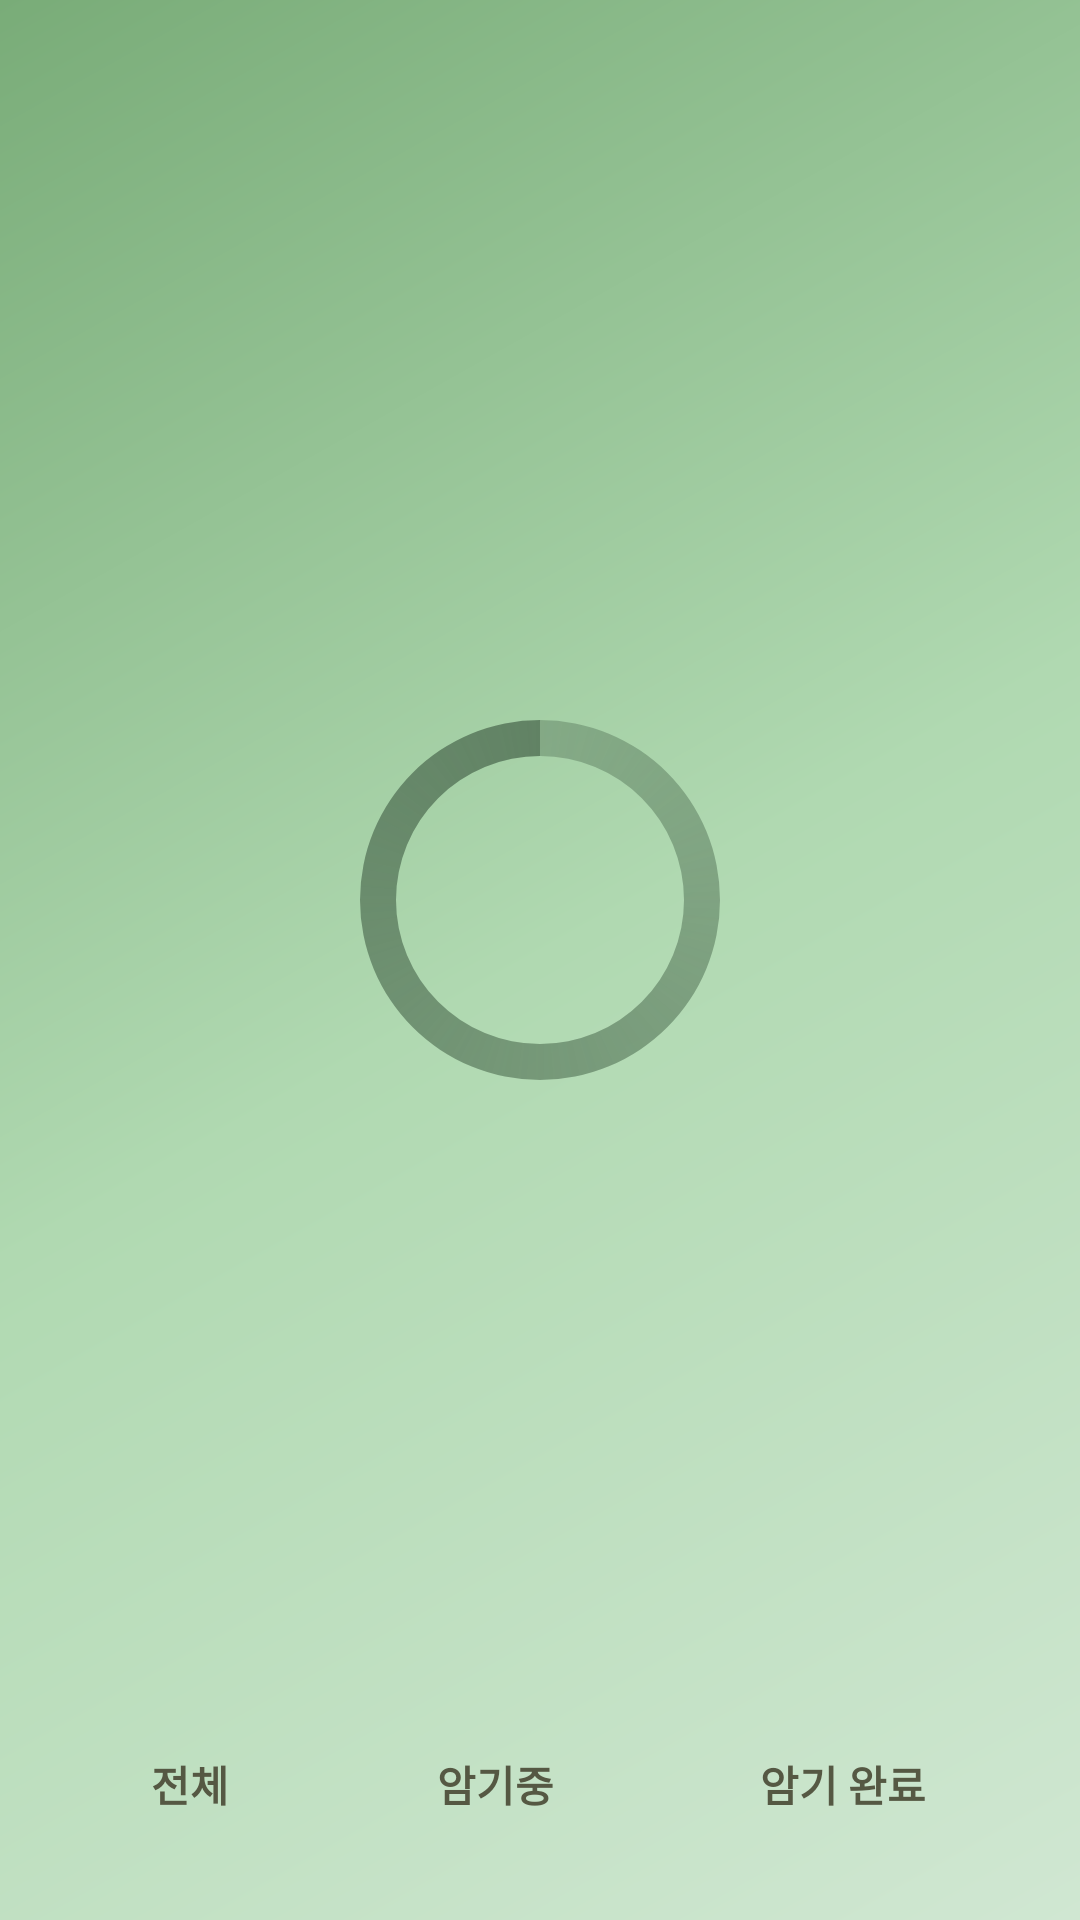

Write the Android layout XML for this screen, with the resource values it uses.
<!-- AndroidManifest.xml: application theme Theme.MemorizationApp -->
<!-- res/layout/nav_header_main.xml -->
<?xml version="1.0" encoding="utf-8"?>
<LinearLayout xmlns:android="http://schemas.android.com/apk/res/android"
    xmlns:app="http://schemas.android.com/apk/res-auto"
    android:layout_width="match_parent"
    android:layout_height="@dimen/nav_header_height"
    android:background="@drawable/side_nav_bar"
    android:gravity="bottom"
    android:orientation="vertical"
    android:paddingLeft="@dimen/activity_horizontal_margin"
    android:paddingTop="@dimen/activity_vertical_margin"
    android:paddingRight="@dimen/activity_horizontal_margin"
    android:paddingBottom="@dimen/activity_vertical_margin"
    android:theme="@style/ThemeOverlay.AppCompat.Dark" >
    <LinearLayout
        android:orientation="horizontal"
        android:layout_weight="0.7"
        android:layout_width="match_parent"
        android:layout_height="wrap_content" >
        <LinearLayout
            android:orientation="vertical"
            android:layout_weight="0.7"
            android:layout_width="match_parent"
            android:layout_height="wrap_content"
            android:layout_gravity="center">
            <RelativeLayout
                android:layout_width="wrap_content"
                android:layout_height="wrap_content"
                android:layout_gravity="center">

                <ProgressBar
                    android:id="@+id/circularProgressBar"
                    style="?android:attr/progressBarStyleHorizontal"
                    android:layout_width="120dp"
                    android:layout_height="120dp"
                    android:layout_gravity="center"
                    android:max="100"
                    android:progress="1000"
                    android:progressDrawable="@drawable/circular_progress_bar" />

                <TextView
                    android:id="@+id/tv_progressText"
                    android:layout_width="wrap_content"
                    android:layout_height="wrap_content"
                    android:layout_centerInParent="true"
                    android:textColor="@color/basics_textColor"
                    android:textSize="30sp"
                    android:textStyle="bold" />
            </RelativeLayout>
        </LinearLayout>
    </LinearLayout>

    <TableLayout
        android:layout_width="match_parent"
        android:layout_height="wrap_content"
        android:stretchColumns="*">

        <TableRow
            android:layout_width="match_parent"
            android:layout_height="match_parent" >

            <TextView
                android:layout_width="wrap_content"
                android:layout_height="wrap_content"
                android:textAlignment="center"
                android:text="@string/common_all"
                android:textStyle="bold"
                android:textColor="@color/basics_textColor"/>

            <TextView
                android:layout_width="wrap_content"
                android:layout_height="wrap_content"
                android:textAlignment="center"
                android:text="@string/common_memorizing"
                android:textStyle="bold"
                android:textColor="@color/basics_textColor"/>

            <TextView
                android:layout_width="wrap_content"
                android:layout_height="wrap_content"
                android:textAlignment="center"
                android:text="@string/common_memorized"
                android:textStyle="bold"
                android:textColor="@color/basics_textColor" />

        </TableRow>

        <TableRow
            android:layout_width="match_parent"
            android:layout_height="match_parent" >

            <TextView
                android:id="@+id/tv_nav_allCards"
                android:layout_width="wrap_content"
                android:layout_height="wrap_content"
                android:textAlignment="center"
                android:textStyle="bold"
                android:textColor="@color/basics_textColor"/>

            <TextView
                android:id="@+id/tv_nav_memorizing"
                android:layout_width="wrap_content"
                android:layout_height="wrap_content"
                android:textAlignment="center"
                android:textStyle="bold"
                android:textColor="@color/basics_textColor"/>

            <TextView
                android:id="@+id/tv_nav_memorized"
                android:layout_width="wrap_content"
                android:layout_height="wrap_content"
                android:textAlignment="center"
                android:textStyle="bold"
                android:textColor="@color/basics_textColor"/>
        </TableRow>

    </TableLayout>
</LinearLayout>
<!-- resources referenced by this layout -->
<resources>
  <color name="basics_textColor">#555843</color>
  <dimen name="activity_horizontal_margin">16dp</dimen>
  <dimen name="activity_vertical_margin">16dp</dimen>
  <dimen name="nav_header_height">240dp</dimen>
  <!-- drawable circular_progress_bar (drawable) -->
  <?xml version="1.0" encoding="utf-8"?>
  <rotate xmlns:android="http://schemas.android.com/apk/res/android"
      android:fromDegrees="-90"
      android:toDegrees="-90">
      <shape
          android:innerRadiusRatio="2.5"
          android:shape="ring"
          android:thicknessRatio="10.0"
          android:useLevel="true">
          <size
              android:height="48dip"
              android:width="48dip" />
          <gradient
              android:startColor="#80618264"
              android:centerColor="#BF618264"
              android:endColor="#FF618264"
              android:type="sweep" />
      </shape>
  </rotate>
  <!-- drawable side_nav_bar (drawable) -->
  <shape xmlns:android="http://schemas.android.com/apk/res/android"
      android:shape="rectangle">
      <gradient
          android:angle="135"
          android:centerColor="#B0D9B1"
          android:endColor="#79AC78"
          android:startColor="#D0E7D2"
          android:type="linear" />
  </shape>
  <string name="common_all">전체</string>
  <string name="common_memorized">암기 완료</string>
  <string name="common_memorizing">암기중</string>
  <style name="Theme.MemorizationApp" parent="Theme.MaterialComponents.DayNight.DarkActionBar">
          
          <item name="colorPrimary">@color/basics_base_level3</item>
          <item name="colorPrimaryVariant">@color/basics_base_level4</item>
          <item name="colorOnPrimary">@color/white</item>
          
          <item name="colorSecondary">@color/basics_base_level3</item>
          <item name="colorSecondaryVariant">@color/basics_base_level4</item>
          <item name="colorOnSecondary">@color/black</item>
          
          <item name="android:statusBarColor">?attr/colorPrimaryVariant</item>
          
      </style>
  <color name="basics_base_level3">#79AC78</color>
  <color name="basics_base_level4">#618264</color>
  <color name="white">#FFFFFFFF</color>
  <color name="black">#FF000000</color>
</resources>
